Run: headless pygame with SDL's dummy video driver; simulated clock (each Clock.tick advances the game by its frame time, no real sleeping); random seed 0; keys injected as events and as key.get_pressed() state; no mouse input.
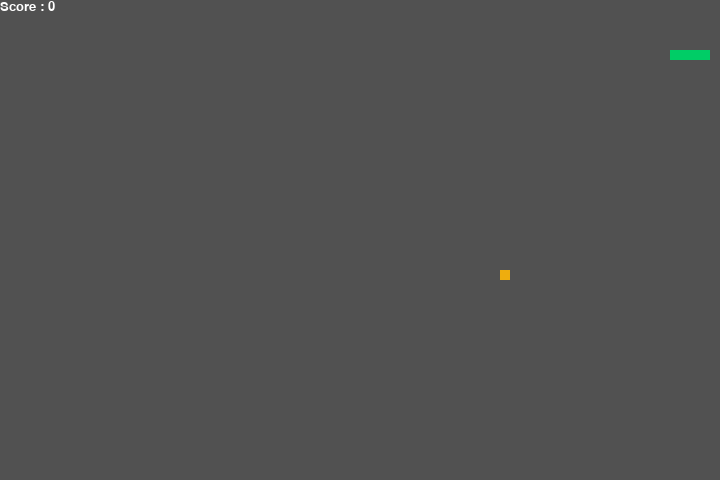
Frame 1 of 2 · flips 1–60 · no input
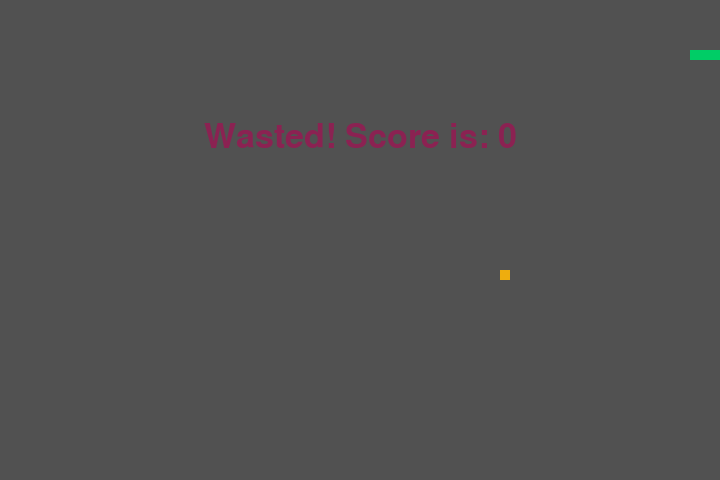
Frame 2 of 2 · flips 61–180 · tapped SPACE, RETURN · held RIGHT (→), D (game ended)

The pygame program that drew these frames:

#Today we will be building a snake game in Python!

#import library
import pygame
import time
import random

#start creating the parameters for the actual game
snake_speed = 40
window_x = 720
window_y = 480

                                                               #create the window and speed of the snake

#define the colors
grey = pygame.Color(81,81,81)
white = pygame.Color(255, 255, 255)
red = pygame.Color(139, 34, 82)
green = pygame.Color(0, 205, 102)
blue = pygame.Color(99, 184, 255)
gold = pygame.Color(238, 173, 14)

# Iniatilize pygame
pygame.init()
# Initialize game window
pygame.display.set_caption("Joe's Spicy Snake Game")
game_window = pygame.display.set_mode((window_x, window_y))
# FPS (frames per second) controller
fps = pygame.time.Clock()  #Here pygame.time.Clock() will be used further in the main logic of the game to change the speed of the snake.


#now we need to initialize snake position and it's size
#define snake default position
snake_position = [100,50]
#define the first 4 blocks of snake
snake_body = [  [100,50],
                [90,50],
                [80,50],
                [70,50]
            ]
#fruit position 
fruit_position = [random.randrange(1,(window_x//10)) * 10, random.randrange(1,(window_y//10)) * 10]
fruit_spawn = True

#set default snake direction to right. Whenever user runs game, snake must move to the right. 
direction = 'RIGHT'
change_to = direction

score = 0
 
# displaying Score function
def show_score(choice, color, font, size):                                         #defining one large function to display score of the player
    score_font = pygame.font.SysFont(font, size)                                   # creating font object score_font
     
    # create the display surface object
    # score_surface
    score_surface = score_font.render('Score : ' + str(score), True, color)
     
    # create a rectangular object for the
    # text surface object
    score_rect = score_surface.get_rect()
     
    # displaying text
    game_window.blit(score_surface, score_rect)

#create game over function
def game_over():
    my_font = pygame.font.SysFont('broadway',50)                                 #create font object
    game_over_surface = my_font.render("Wasted! Score is: " + str(score), True, red)      #create a text surface
    game_over_rect = game_over_surface.get_rect()                                       #create rectangular object
    game_over_rect.midtop = (window_x/2, window_y/4)                                    #setting position of the text
    game_window.blit(game_over_surface, game_over_rect)                                 #blit will draw the text on screen
    pygame.display.flip()
    time.sleep(2)                                                                       #after 2 seconds we will quit the program
    pygame.quit()                                                                       #deactivating pygame library
    quit()

#lets write the main function for how the game works
while True:
    for event in pygame.event.get():                                                    #handling key events
        if event.type == pygame.KEYDOWN:
            if event.key == pygame.K_UP:
               change_to = 'UP'
            if event.key == pygame.K_DOWN:
                change_to = 'DOWN'
            if event.key == pygame.K_LEFT:
                change_to = 'LEFT'
            if event.key == pygame.K_RIGHT:
                change_to = 'RIGHT'

    if change_to == 'UP' and direction != 'DOWN':                                        #if 2 keys pressed simultaneously, we dont want snake 
        direction = 'UP'                                                                 #to move in 2 directions at the simult
    if change_to == 'DOWN' and direction != 'UP':
        direction = 'DOWN'
    if change_to == 'LEFT' and direction != 'RIGHT':
        direction = 'LEFT'
    if change_to == 'RIGHT' and direction != 'LEFT':
        direction = 'RIGHT'

    if direction == 'UP':                                                                 #moving the snake
        snake_position[1] -= 10
    if direction == 'DOWN':
        snake_position[1] += 10
    if direction == 'LEFT':
        snake_position[0] -= 10
    if direction == 'RIGHT':
        snake_position[0] += 10

    snake_body.insert(0, list(snake_position))                                             #snake body growing mechanism, if fruit/snake collid score +10
    if snake_position[0] == fruit_position[0] and snake_position[1] == fruit_position[1]:
        score += 10
        fruit_spawn = False
    else:
        snake_body.pop()

    if not fruit_spawn:
        fruit_position = [random.randrange(1, (window_x//10)) * 10,
                          random.randrange(1, (window_y//10)) * 10]
    fruit_spawn = True
    game_window.fill(grey)

    for pos in snake_body:
        pygame.draw.rect(game_window, green,
                         pygame.Rect(pos[0], pos[1], 10, 10))
    pygame.draw.rect(game_window,gold , pygame.Rect(
        fruit_position[0], fruit_position[1],10, 10))

    if snake_position[0] < 0 or snake_position[0] > window_x-10:
        game_over()
    if snake_position[1] < 0 or snake_position[1] > window_y-10:
        game_over()
    for block in snake_body[1:]:
        if snake_position[0] == block[0] and snake_position[1] == block[1]:
            game_over()

    show_score(1, white, 'broadway', 20)
    pygame.display.update()
    fps.tick(snake_speed)
